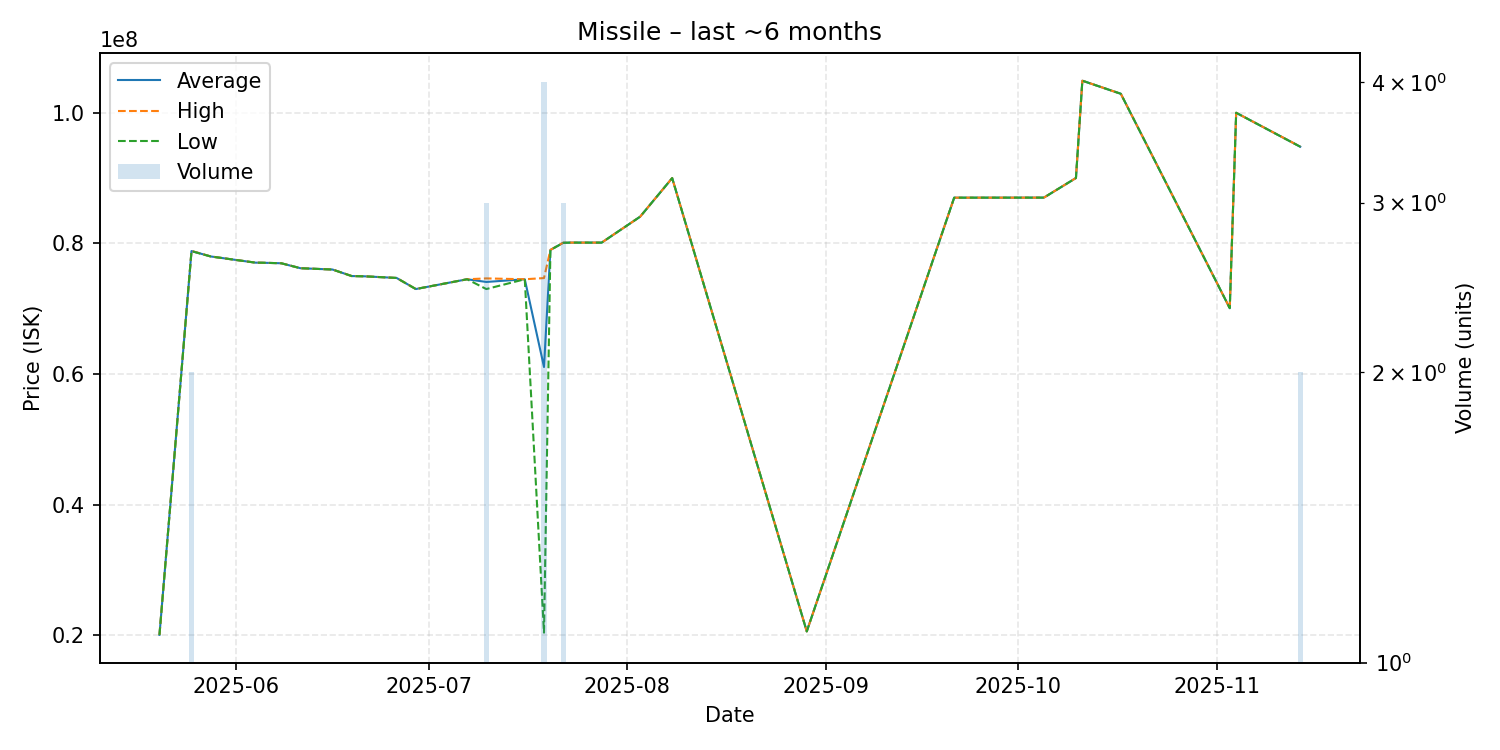

Source data for this figure (header and first rows):
date, average, highest, lowest, order_count, volume
2025-05-20, 20050000, 20050000, 20050000, 1, 1
2025-05-25, 78820000, 78840000, 78800000, 2, 2
2025-05-28, 77990000, 77990000, 77990000, 1, 1
2025-06-04, 77040000, 77040000, 77040000, 1, 1
2025-06-05, 77030000, 77030000, 77030000, 1, 1
2025-06-08, 76950000, 76950000, 76950000, 1, 1
2025-06-11, 76190000, 76190000, 76190000, 1, 1
2025-06-16, 75990000, 75990000, 75990000, 1, 1
2025-06-19, 74990000, 74990000, 74990000, 1, 1
2025-06-21, 74950000, 74950000, 74950000, 1, 1
2025-06-26, 74700000, 74700000, 74700000, 1, 1
2025-06-29, 73000000, 73000000, 73000000, 1, 1
2025-07-07, 74500000, 74500000, 74500000, 1, 1
2025-07-10, 74086667, 74630000, 73000000, 3, 3
2025-07-16, 74500000, 74500000, 74500000, 1, 1
2025-07-19, 61065000, 74680000, 20390000, 4, 4
2025-07-20, 78990000, 78990000, 78990000, 1, 1
2025-07-22, 80080000, 80100000, 80070000, 2, 3
2025-07-23, 80110000, 80110000, 80110000, 1, 1
2025-07-28, 80110000, 80110000, 80110000, 1, 1
2025-08-03, 84080000, 84080000, 84080000, 1, 1
2025-08-08, 89990000, 89990000, 89990000, 1, 1
2025-08-29, 20580000, 20580000, 20580000, 1, 1
2025-09-21, 86990000, 86990000, 86990000, 1, 1
2025-10-05, 87000000, 87000000, 87000000, 1, 1
2025-10-10, 90000000, 90000000, 90000000, 1, 1
2025-10-11, 104900000, 104900000, 104900000, 1, 1
2025-10-17, 102900000, 102900000, 102900000, 1, 1
2025-11-03, 70070000, 70070000, 70070000, 1, 1
2025-11-04, 99990000, 99990000, 99990000, 1, 1
2025-11-14, 94795000, 94800000, 94790000, 2, 2
